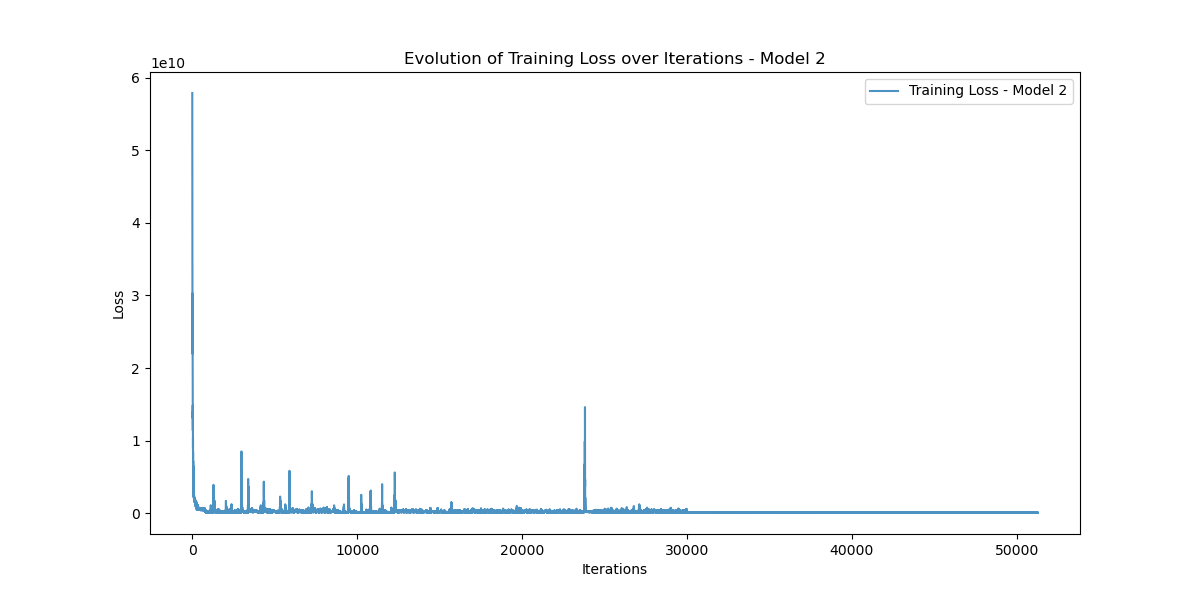

The data file committed next to this chart (first rows):
Iteration, Training_Loss
0, 57866932000
1, 54791594000
2, 51498170000
3, 56534233000
4, 57713566000
5, 54168703000
6, 49709584000
7, 51608810000
8, 46909340000
9, 33869820000
10, 24035103000
11, 37179896000
12, 29467730000
13, 21966373000
14, 23210867000
15, 27734670000
16, 30292443000
17, 26125648000
18, 23465273000
19, 22349752000
20, 20974543000
21, 18879287000
22, 23383835000
23, 19562592000
24, 18725345000
25, 15207278000
26, 16458300000
27, 17850008000
28, 18954664000
29, 13480084000
30, 13470939000
31, 13099518000
32, 14885256000
33, 12308939000
34, 11889046000
35, 11411352000
36, 14009187000
37, 9809137000
38, 10045907000
39, 10519954000
40, 11886839000
41, 9097800000
42, 9200402000
43, 8901415000
44, 10429336000
45, 6991595500
46, 6982277000
47, 7800214500
48, 8526241300
49, 6613351400
50, 6409851400
51, 6808713700
52, 7847037400
53, 5508284400
54, 5340735000
55, 6072616400
56, 7146381000
57, 5014688000
58, 4856281600
59, 5611394000
... 51,212 more rows
